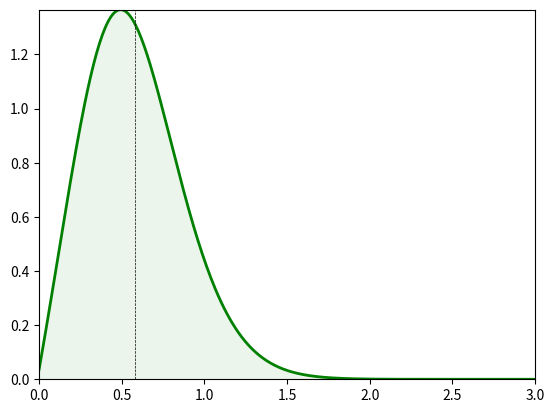

This figure's Python source:
"""
show probability density of max B - max X
"""

import math
import random

import matplotlib.pyplot as plt
import numpy as np
import scipy.stats as stats
import scipy.special as special

pdf = stats.norm.pdf
cdf = stats.norm.cdf

def conditional_dist(n_sim, xvals):
    X = np.zeros(n_sim)
    M = 0
    m = len(xvals)
    for i in range(1, n_sim):
        X[i] = X[i-1] + random.gauss(0,1)
        M = max(X[i], M)

    pvals = np.ones(m)
    X -= M

    for i in range(1, n_sim):
        pvals *= 1 - np.exp(-(xvals - X[i]) * (xvals - X[i-1]) * 2)

    pvals[-1] = 1

    return (pvals[1:] - pvals[:-1]) / (xvals[1:] - xvals[:-1])


xvals = np.linspace(0, 3.5, 400)
#random.seed(2)


beta = -special.zeta(0.5)/math.sqrt(2*math.pi)
print(beta)
xplot = (xvals[1:] + xvals[:-1])/2
xplot2 = [0] + list(xplot)
xmax = 3
fig = plt.figure()
ax = fig.add_subplot(111)

ymax = 0

n_sim = 1000
n_sim2 = 1000
for i in range(1):
    pvals = np.zeros(len(xvals)-1)
    for _ in range(n_sim2):
        pvals += conditional_dist(n_sim, xvals)
    pvals /= n_sim2
    print(sum(xplot * pvals * xvals[1]))
    pvals2 = [1.5*pvals[0] - 0.5*pvals[1]] + list(pvals)
    ax.plot(xplot2, pvals2, linewidth=2, color='green', label='R')
    ymax = max(max(pvals), ymax)

ax.fill_between(xplot2, pvals2, facecolor='green', alpha=0.08)
ax.plot([beta, beta], [0, ymax], linewidth=0.5, color='black', linestyle='dashed')
ax.set_xlim(0, xmax)
ax.set_ylim(0, ymax)
plt.show()

